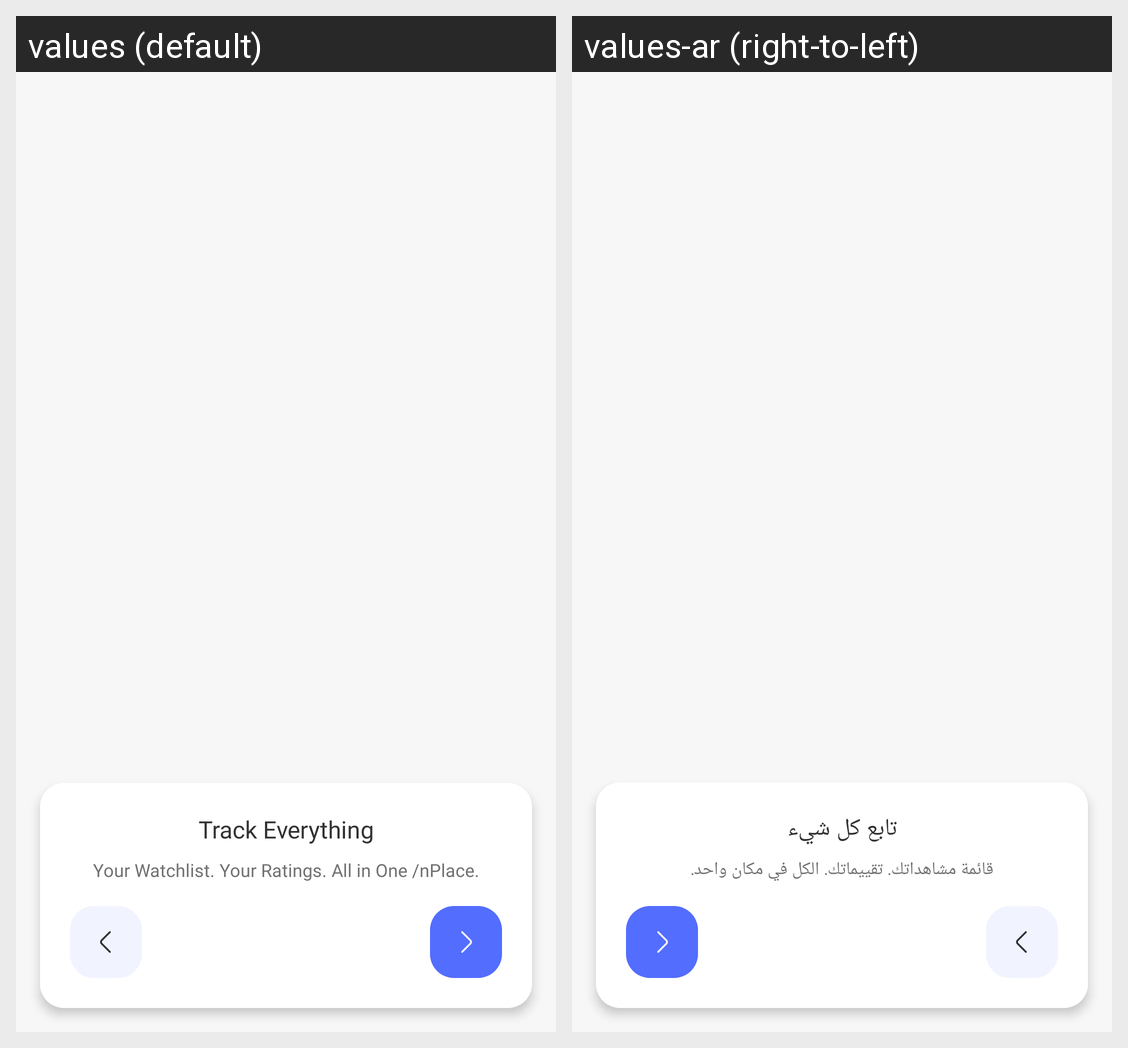

The same Android screen rendered under two of its app's locales, left to right. List the strings drawn on it with the default value and each locale's translation.
Android screen res/layout/onboarding2.xml rendered under 2 locales, left to right: values (default), values-ar (right-to-left). Device: Nexus 5 (rendered at 1080×1920; each locale shown at half size, 540×960, under a caption strip naming it); theme Theme.MovieApp.
Strings drawn on this screen, with the default value and each locale's value (text and hints the layout hard-codes, and strings that could not be matched under every locale, appear in the picture but are not listed):

track_everything
  values: Track Everything
  values-ar: تابع كل شيء

your_watchlist_your_ratings_all_in_one_place
  values: Your Watchlist. Your Ratings. All in One /nPlace.
  values-ar: قائمة مشاهداتك. تقييماتك. الكل في مكان واحد.
